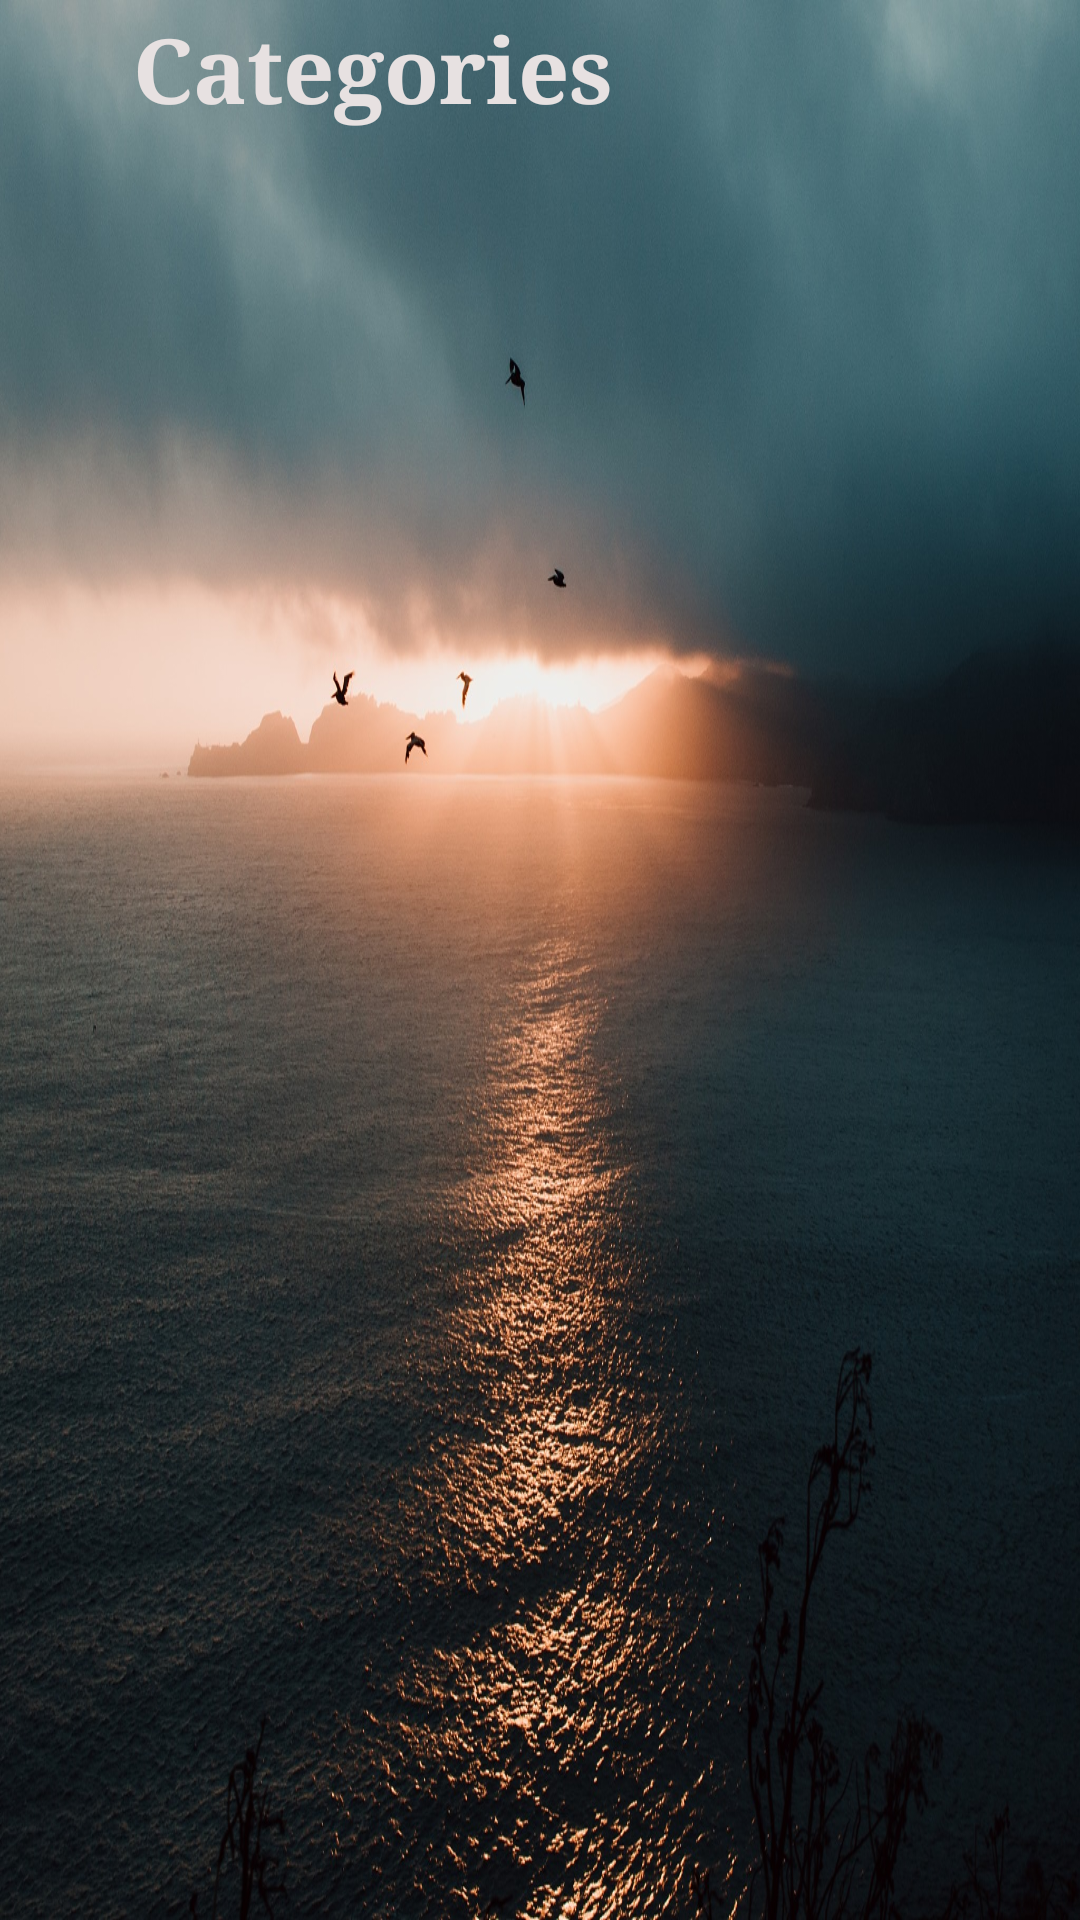

Layout XML and referenced resources for this Android screen:
<!-- AndroidManifest.xml: application theme AppTheme -->
<!-- res/layout/activity_main2.xml -->
<?xml version="1.0" encoding="utf-8"?>
<LinearLayout xmlns:android="http://schemas.android.com/apk/res/android"
    xmlns:app="http://schemas.android.com/apk/res-auto"
    xmlns:tools="http://schemas.android.com/tools"
    android:layout_width="match_parent"
    android:layout_height="match_parent"
    android:orientation="vertical"
    android:layout_gravity="center"
    android:background="@drawable/birdflying"
    tools:context=".Main2Activity">
    
    
    
    <TextView
        android:id="@+id/randompictureView"
        android:layout_width="249dp"
        android:layout_height="46dp"
        android:fontFamily="serif"
        android:gravity="center"
        android:text="Categories"
        android:textColor="#E7E1E1"
        android:textSize="30sp"
        android:textStyle="bold" />

    <ListView
        android:id="@+id/list_view2"
        android:layout_gravity="center"
        android:layout_marginTop="25dp"
        android:divider="#00000000"
        android:layout_width="match_parent"
        android:layout_height="wrap_content" />


</LinearLayout>
<!-- resources referenced by this layout -->
<resources>
  <!-- drawable birdflying: jpg bitmap (drawable-v24, 581815 bytes) -->
  <style name="AppTheme" parent="Theme.AppCompat.Light.DarkActionBar">
          
          
          
          
          <item name="actionBarStyle">@style/MyActionBar</item>
          <item name="android:itemTextAppearance">@style/MyActionBarTitle</item>
      </style>
  <style name="MyActionBar" parent="@style/Widget.AppCompat.Light.ActionBar.Solid.Inverse">
          <item name="background">@color/background_title_color</item>
          <item name="android:elevation">10dp</item>
          <item name="titleTextStyle">@style/MyActionBarTitle</item>
      </style>
  <style name="MyActionBarTitle" parent="@style/TextAppearance.AppCompat.Widget.ActionBar.Title">
          <item name="android:textColor">@color/title_color</item>
          <item name="android:textStyle">bold</item>
          <item name="android:textSize">20sp</item>
          <item name="android:fontFamily">monospace</item>
      </style>
  <color name="background_title_color">@drawable/fly</color>
  <color name="title_color">#1B1717</color>
</resources>
